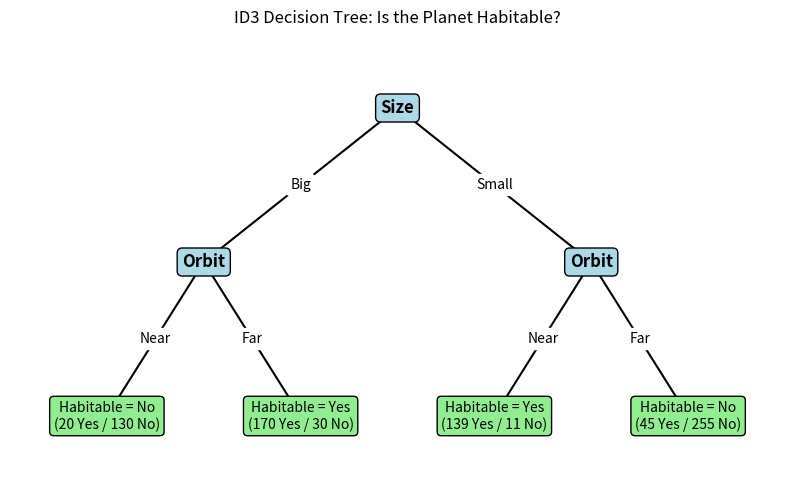

Reproduce this figure in Python.
# TA 7 - Laboratory Activity

import math
import matplotlib.pyplot as plt

# the data from the table: size, orbit, habitable, count
all_planets = [
    ["Big", "Near", "Yes", 20],
    ["Big", "Far", "Yes", 170],
    ["Small", "Near", "Yes", 139],
    ["Small", "Far", "Yes", 45],
    ["Big", "Near", "No", 130],
    ["Big", "Far", "No", 30],
    ["Small", "Near", "No", 11],
    ["Small", "Far", "No", 255],
]

# which spot in each row is Size and which is Orbit
column_numbers = {"Size": 0, "Orbit": 1}

def count_habitable(planet_rows):
    # count how many planets are habitable and how many are not
    habitable_count = 0
    not_habitable_count = 0
    for planet in planet_rows:
        if planet[2] == "Yes":
            habitable_count = habitable_count + planet[3]
        else:
            not_habitable_count = not_habitable_count + planet[3]
    return habitable_count, not_habitable_count

def get_entropy(habitable_count, not_habitable_count):
    # entropy formula: -p * log2(p) for each group
    total = habitable_count + not_habitable_count
    entropy = 0.0
    if habitable_count > 0:
        chance_habitable = habitable_count / total
        entropy = entropy - chance_habitable * math.log2(chance_habitable)
    if not_habitable_count > 0:
        chance_not_habitable = not_habitable_count / total
        entropy = entropy - chance_not_habitable * math.log2(chance_not_habitable)
    return entropy

def get_values(planet_rows, column_name):
    # get the different values in a column, like Big and Small
    column_number = column_numbers[column_name]
    different_values = []
    for planet in planet_rows:
        if planet[column_number] not in different_values:
            different_values.append(planet[column_number])
    return different_values

def get_rows_with_value(planet_rows, column_name, value):
    # keep only the rows where the column equals the value
    column_number = column_numbers[column_name]
    matching_rows = []
    for planet in planet_rows:
        if planet[column_number] == value:
            matching_rows.append(planet)
    return matching_rows

def get_information_gain(planet_rows, column_name):
    # gain = entropy before split minus entropy after split
    habitable_count, not_habitable_count = count_habitable(planet_rows)
    total = habitable_count + not_habitable_count
    entropy_before = get_entropy(habitable_count, not_habitable_count)

    entropy_after = 0.0
    for value in get_values(planet_rows, column_name):
        rows_for_value = get_rows_with_value(planet_rows, column_name, value)
        value_habitable, value_not_habitable = count_habitable(rows_for_value)
        value_total = value_habitable + value_not_habitable
        # bigger groups count more
        weight = value_total / total
        entropy_after = entropy_after + weight * get_entropy(value_habitable, value_not_habitable)

    return entropy_before - entropy_after

def build_tree(planet_rows, columns_left):
    habitable_count, not_habitable_count = count_habitable(planet_rows)

    # make a leaf if all planets are the same answer or no columns are left
    if habitable_count == 0 or not_habitable_count == 0 or len(columns_left) == 0:
        if habitable_count >= not_habitable_count:
            answer = "Yes"
        else:
            answer = "No"
        return {"is_leaf": True, "answer": answer,
                "habitable": habitable_count, "not_habitable": not_habitable_count}

    # find the column with the biggest information gain
    best_column = ""
    best_gain = -1.0
    for column_name in columns_left:
        gain = get_information_gain(planet_rows, column_name)
        print("Gain of " + column_name + " = " + str(round(gain, 4)))
        if gain > best_gain:
            best_gain = gain
            best_column = column_name
    print("Splitting on " + best_column)
    print("")

    # the chosen column can't be used again lower in the tree
    new_columns_left = []
    for column_name in columns_left:
        if column_name != best_column:
            new_columns_left.append(column_name)

    # make one branch for each value of the best column
    branches = {}
    for value in get_values(planet_rows, best_column):
        print("Branch: " + best_column + " = " + value)
        rows_for_value = get_rows_with_value(planet_rows, best_column, value)
        branches[value] = build_tree(rows_for_value, new_columns_left)

    return {"is_leaf": False, "column": best_column, "branches": branches}


def print_tree(node, spaces):
    if node["is_leaf"]:
        print(spaces + "Habitable = " + node["answer"] + " (" + str(node["habitable"])
              + " habitable, " + str(node["not_habitable"]) + " not habitable)")
    else:
        for value in node["branches"]:
            print(spaces + node["column"] + " = " + value)
            print_tree(node["branches"][value], spaces + "    ")


def predict(node, size, orbit):
    # go down the tree until we hit a leaf
    if node["is_leaf"]:
        return node["answer"]
    if node["column"] == "Size":
        next_node = node["branches"][size]
    else:
        next_node = node["branches"][orbit]
    return predict(next_node, size, orbit)


def draw_node(axes, node, depth, leaf_positions):
    # draws one node and returns its x and y position
    # y goes down by 2 for every level of the tree
    y_position = 0 - depth * 2

    if node["is_leaf"]:
        # leaves are placed left to right, 4 units apart
        x_position = len(leaf_positions) * 4
        leaf_positions.append(x_position)
        leaf_text = ("Habitable = " + node["answer"] + "\n("
                     + str(node["habitable"]) + " Yes / "
                     + str(node["not_habitable"]) + " No)")
        axes.text(x_position, y_position, leaf_text, ha="center", va="center",
                  fontsize=10, zorder=3,
                  bbox=dict(boxstyle="round", facecolor="lightgreen", edgecolor="black"))
        return x_position, y_position

    # not a leaf, so draw the children first to know where they are
    child_x_positions = []
    child_y_positions = []
    child_values = []
    for value in node["branches"]:
        child_x, child_y = draw_node(axes, node["branches"][value], depth + 1, leaf_positions)
        child_x_positions.append(child_x)
        child_y_positions.append(child_y)
        child_values.append(value)

    # put this node in the middle of its children
    total_x = 0
    for child_x in child_x_positions:
        total_x = total_x + child_x
    x_position = total_x / len(child_x_positions)

    # draw a line to each child and write the branch value on it
    for index in range(len(child_x_positions)):
        axes.plot([x_position, child_x_positions[index]],
                  [y_position, child_y_positions[index]], color="black", zorder=1)
        middle_x = (x_position + child_x_positions[index]) / 2
        middle_y = (y_position + child_y_positions[index]) / 2
        axes.text(middle_x, middle_y, child_values[index], ha="center", va="center",
                  fontsize=10, zorder=2,
                  bbox=dict(boxstyle="round", facecolor="white", edgecolor="none"))

    # draw the box for this node (the column it splits on)
    axes.text(x_position, y_position, node["column"], ha="center", va="center",
              fontsize=12, fontweight="bold", zorder=3,
              bbox=dict(boxstyle="round", facecolor="lightblue", edgecolor="black"))
    return x_position, y_position


def draw_tree(tree):
    figure, axes = plt.subplots(figsize=(10, 6))
    leaf_positions = []
    draw_node(axes, tree, 0, leaf_positions)
    axes.set_title("ID3 Decision Tree: Is the Planet Habitable?")
    axes.set_xlim(-2, 14)
    axes.set_ylim(-5, 1)
    axes.axis("off")
    plt.savefig("decision_tree.png", dpi=150, bbox_inches="tight")
    plt.show()

# main part
decision_tree = build_tree(all_planets, ["Size", "Orbit"])
print("")
print("FINAL TREE")
print_tree(decision_tree, "")
print("")
print("a. Big and Far: " + predict(decision_tree, "Big", "Far"))
print("b. Small and Near: " + predict(decision_tree, "Small", "Near"))
# draw the tree and save it as decision_tree.png
draw_tree(decision_tree)
